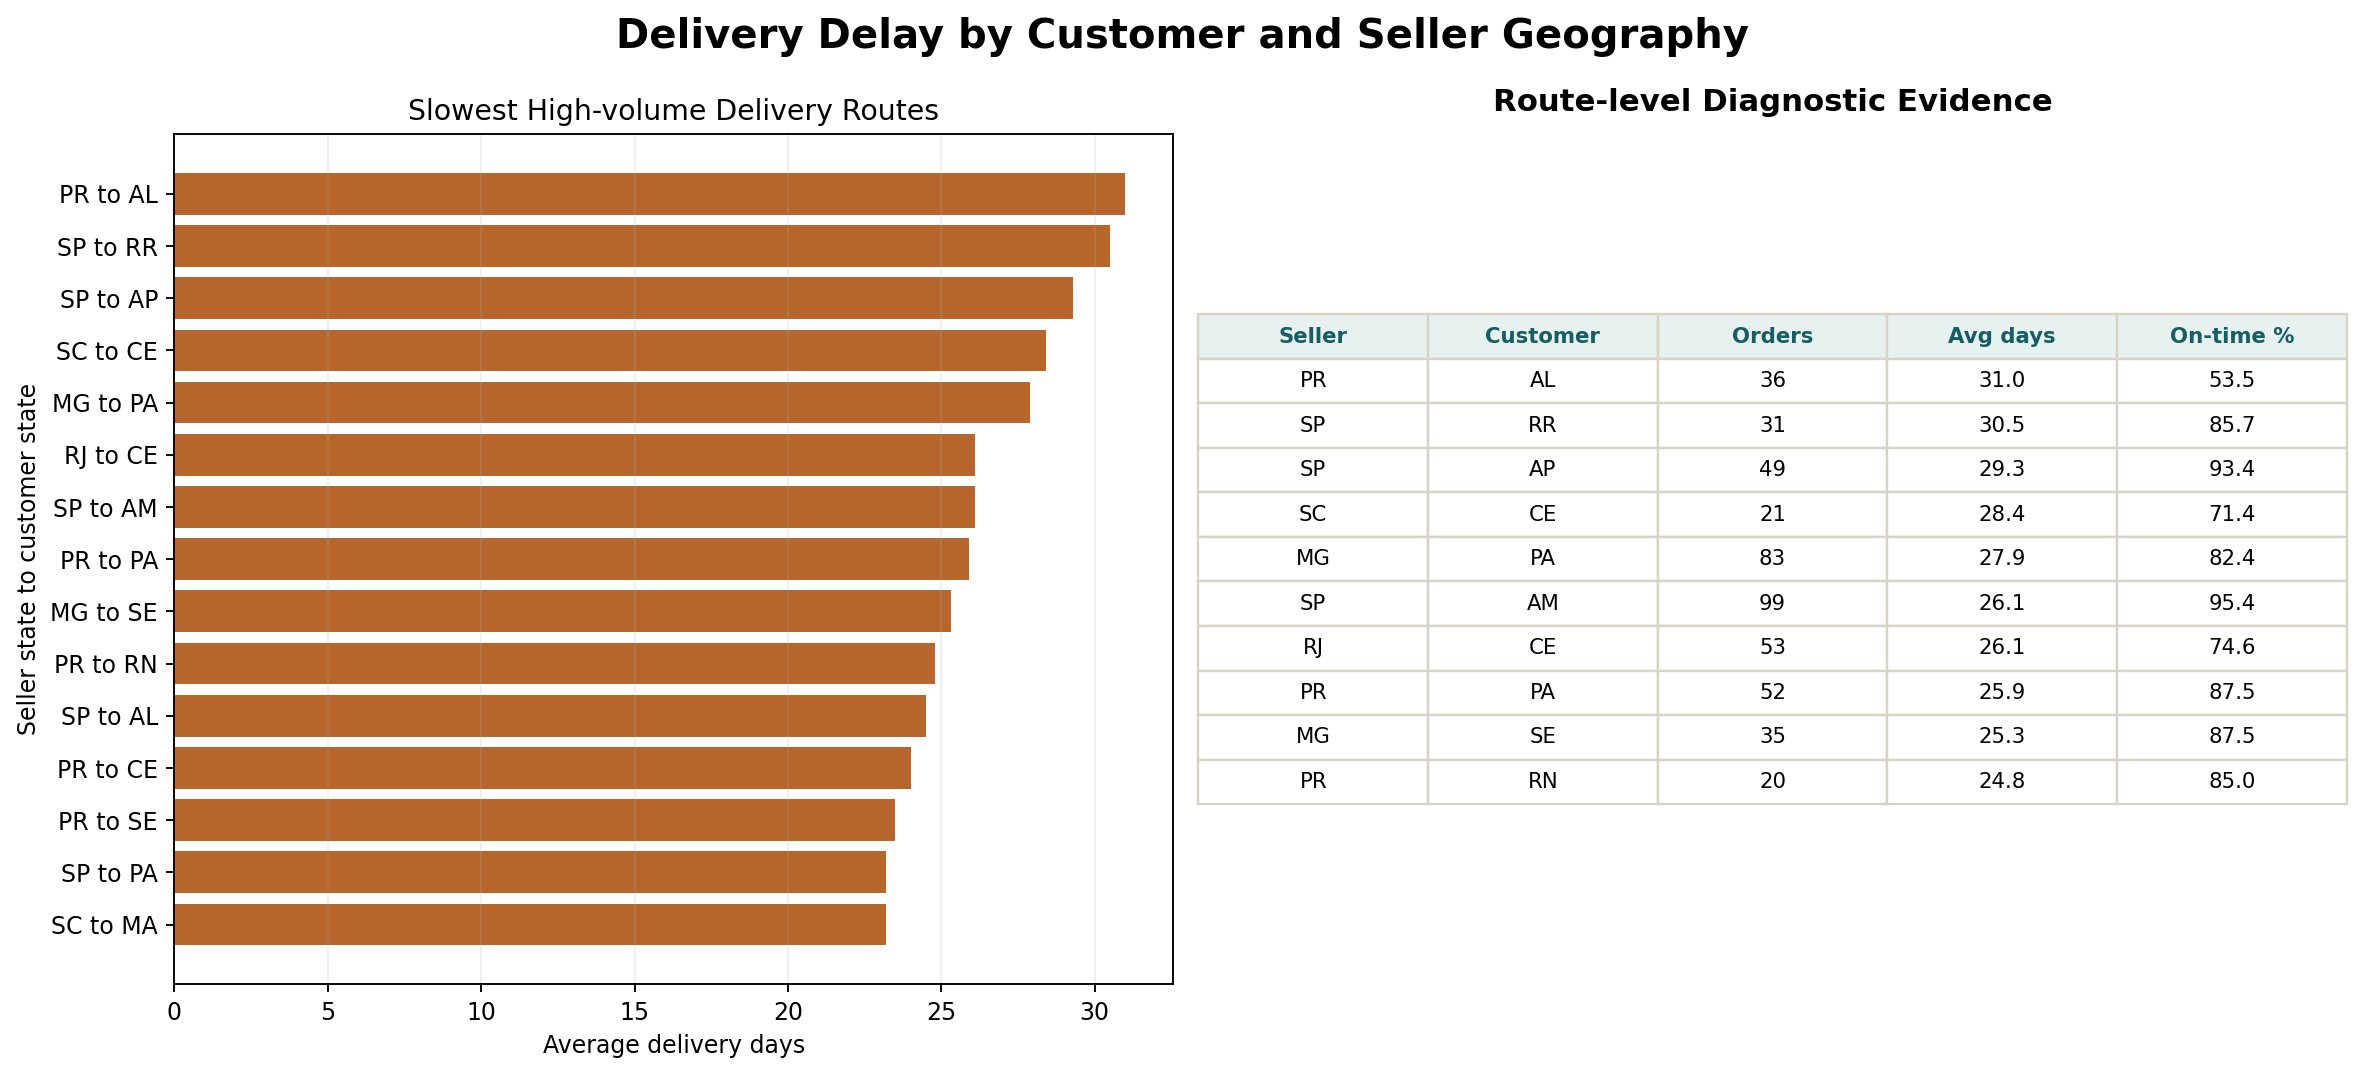

The data file committed next to this chart (first rows):
customer_state, seller_state, route_type, total_orders, avg_delivery_days, on_time_rate, delayed_orders
AL, PR, Cross state, 36, 31.0, 53.5, 20
RR, SP, Cross state, 31, 30.5, 85.7, 5
AP, SP, Cross state, 49, 29.3, 93.4, 4
CE, SC, Cross state, 21, 28.4, 71.4, 6
PA, MG, Cross state, 83, 27.9, 82.4, 16
AM, SP, Cross state, 99, 26.1, 95.4, 5
CE, RJ, Cross state, 53, 26.1, 74.6, 14
PA, PR, Cross state, 52, 25.9, 87.5, 7
SE, MG, Cross state, 35, 25.3, 87.5, 5
RN, PR, Cross state, 20, 24.8, 85.0, 3
AL, SP, Cross state, 253, 24.5, 74.8, 68
CE, PR, Cross state, 64, 24.0, 87.5, 9
SE, PR, Cross state, 21, 23.5, 81.0, 4
MA, SC, Cross state, 21, 23.2, 81.8, 4
PA, SP, Cross state, 670, 23.2, 87.0, 98
